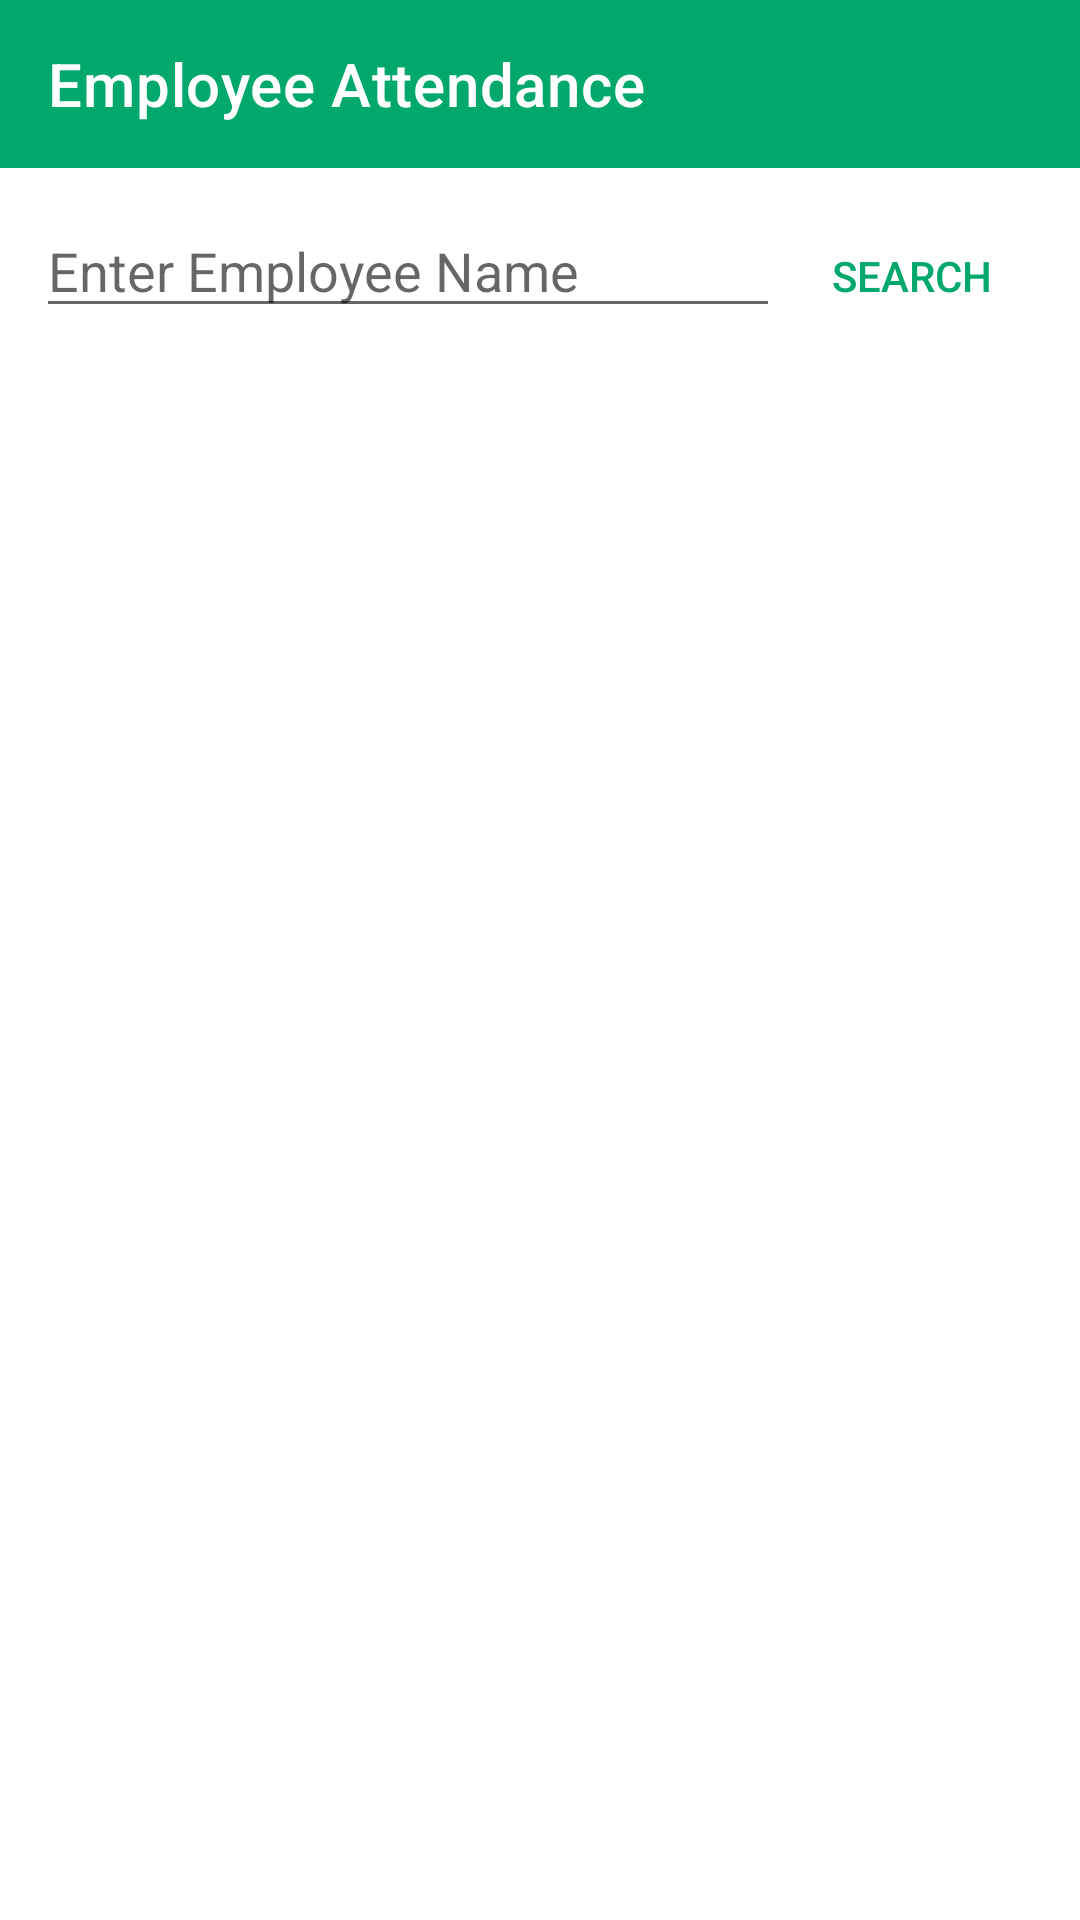

Here is an Android app screen rendered from its layout file. Give the layout XML and the strings, colors and styles it references.
<!-- AndroidManifest.xml: application theme Theme.AttendyApplication -->
<!-- res/layout/activity_employee_attendance.xml -->
<?xml version="1.0" encoding="utf-8"?>
<layout>
    <androidx.constraintlayout.widget.ConstraintLayout xmlns:android="http://schemas.android.com/apk/res/android"
        xmlns:app="http://schemas.android.com/apk/res-auto"
        xmlns:tools="http://schemas.android.com/tools"
        android:layout_width="match_parent"
        android:layout_height="match_parent"
        tools:context=".ui.admin.EmployeeAttendanceActivity">


        <androidx.appcompat.widget.Toolbar
            android:id="@+id/toolbar2"
            android:layout_width="match_parent"
            android:layout_height="wrap_content"
            app:title="Employee Attendance"
            android:theme="@style/ToolbarTheme"
            android:background="@color/green"
            app:layout_constraintEnd_toEndOf="parent"
            app:layout_constraintStart_toStartOf="parent"
            app:layout_constraintTop_toTopOf="parent" />

        <LinearLayout
            android:id="@+id/linearLayout"
            android:layout_width="match_parent"
            android:layout_height="wrap_content"
            android:layout_marginHorizontal="12dp"
            android:layout_marginTop="12dp"
            app:layout_constraintEnd_toEndOf="parent"
            app:layout_constraintStart_toStartOf="parent"
            app:layout_constraintTop_toBottomOf="@+id/toolbar2">

            <EditText
                android:id="@+id/name"
                android:layout_width="0dp"
                android:layout_height="wrap_content"
                android:layout_weight="1"
                android:hint="Enter Employee Name" />

            <Button
                android:id="@+id/search"
                style="@style/Widget.AppCompat.Button.Borderless"
                android:layout_width="wrap_content"
                android:layout_height="wrap_content"
                android:text="Search"
                android:textColor="@color/green" />
        </LinearLayout>

        <androidx.recyclerview.widget.RecyclerView
            android:id="@+id/recycler"
            android:layout_width="match_parent"
            android:layout_height="0dp"
            app:layoutManager="androidx.recyclerview.widget.LinearLayoutManager"
            app:layout_constraintBottom_toBottomOf="parent"
            app:layout_constraintEnd_toEndOf="parent"
            android:layout_marginTop="12dp"
            app:layout_constraintStart_toStartOf="parent"
            app:layout_constraintTop_toBottomOf="@+id/linearLayout" />






    </androidx.constraintlayout.widget.ConstraintLayout>
</layout>
<!-- resources referenced by this layout -->
<resources>
  <color name="green">#00a86b</color>
  <style name="ToolbarTheme" parent="ThemeOverlay.MaterialComponents.Toolbar.Primary">
          <item name="colorOnPrimary">@color/white</item>
          <item name="android:windowActionBarOverlay">true</item>
          
          <item name="windowActionBarOverlay">true</item>
          <item name="android:textColorPrimary">@color/white</item>
      </style>
  <style name="Theme.AttendyApplication" parent="Theme.MaterialComponents.DayNight.NoActionBar">
          
          <item name="colorPrimary">#00A86B</item>  //primary color for toolbar
          <item name="colorPrimaryVariant">#016541</item>  //where battery is displayed
          <item name="colorOnPrimary">@color/white</item>  //for texts
          
          <item name="colorSecondary">@color/teal_200</item>
          <item name="colorSecondaryVariant">@color/teal_700</item>
          <item name="colorOnSecondary">@color/black</item>
          
          <item name="android:statusBarColor" tools:targetApi="l">?attr/colorPrimaryVariant</item>
          
      </style>
  <color name="white">#FFFFFFFF</color>
  <color name="teal_200">#FF03DAC5</color>
  <color name="teal_700">#FF018786</color>
  <color name="black">#FF000000</color>
</resources>
